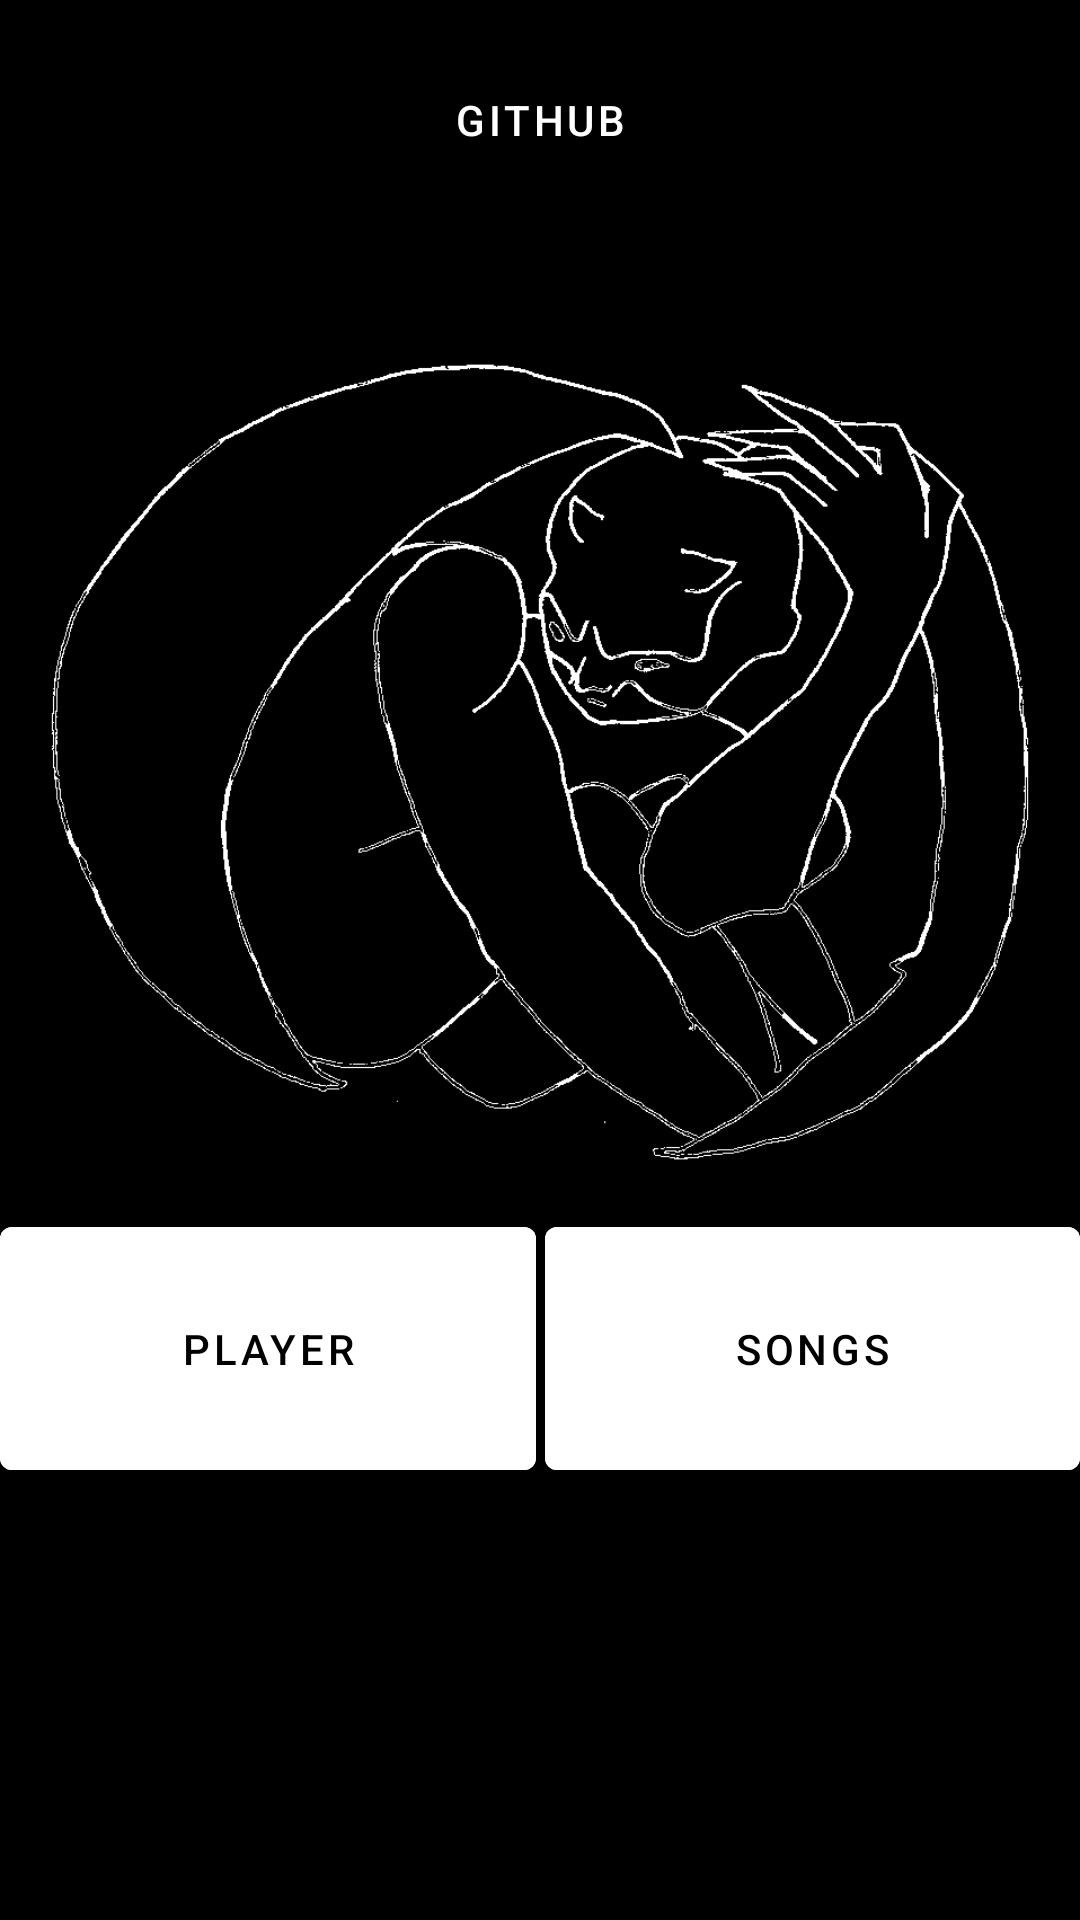

The Android layout XML behind this screen, and the referenced resources:
<!-- AndroidManifest.xml: application theme Theme.Recview -->
<!-- res/layout/activity_main.xml -->
<?xml version="1.0" encoding="utf-8"?>
<androidx.constraintlayout.widget.ConstraintLayout xmlns:android="http://schemas.android.com/apk/res/android"
    xmlns:app="http://schemas.android.com/apk/res-auto"
    android:layout_width="match_parent"
    android:layout_height="match_parent"
    android:background="@color/black">


    <com.google.android.material.button.MaterialButton
        android:id="@+id/buttonGit"
        android:layout_width="wrap_content"
        android:layout_height="wrap_content"
        android:layout_marginTop="16dp"
        android:backgroundTint="@color/black"
        android:textColor="@color/white"
        android:text="github"
        app:layout_constraintEnd_toEndOf="parent"
        app:layout_constraintHorizontal_bias="0.5"
        app:layout_constraintStart_toStartOf="parent"
        app:layout_constraintTop_toTopOf="parent" />

    <com.google.android.material.button.MaterialButton
        android:id="@+id/button2"
        android:layout_width="0dp"
        android:layout_height="93dp"
        android:layout_marginBottom="144dp"
        android:backgroundTint="@color/white"
        android:text="Songs"
        android:textColor="@color/black"
        app:layout_constraintBottom_toBottomOf="parent"
        app:layout_constraintEnd_toEndOf="parent"
        app:layout_constraintHorizontal_bias="0.5"
        app:layout_constraintStart_toEndOf="@+id/button3" />

    <com.google.android.material.button.MaterialButton
        android:id="@+id/button3"
        android:layout_width="0dp"
        android:layout_height="93dp"
        android:layout_marginEnd="3dp"
        android:backgroundTint="@color/white"
        android:text="Player"
        android:textColor="@color/black"
        app:layout_constraintBaseline_toBaselineOf="@+id/button2"
        app:layout_constraintEnd_toStartOf="@+id/button2"
        app:layout_constraintHorizontal_bias="0.5"
        app:layout_constraintStart_toStartOf="parent" />

    <ImageView
        android:id="@+id/imageView3"
        android:layout_width="match_parent"
        android:layout_height="508dp"
        app:layout_constraintEnd_toEndOf="parent"
        app:layout_constraintHorizontal_bias="0.5"
        app:layout_constraintStart_toStartOf="parent"
        app:layout_constraintTop_toTopOf="parent"
        app:srcCompat="@drawable/logowhite" />


</androidx.constraintlayout.widget.ConstraintLayout>
<!-- resources referenced by this layout -->
<resources>
  <!-- drawable logowhite: png bitmap (drawable, 22195 bytes) -->
  <style name="Theme.Recview" parent="Theme.MaterialComponents.DayNight.NoActionBar">
          <item name="android:windowNoTitle">true</item>
          <item name="android:windowActionBar">false</item>
          <item name="android:windowFullscreen">true</item>
          <item name="android:windowContentOverlay">@null</item>
          
          <item name="colorPrimary">@color/purple_500</item>
          <item name="colorPrimaryVariant">@color/purple_700</item>
          <item name="colorOnPrimary">@color/white</item>
          
          <item name="colorSecondary">@color/teal_200</item>
          <item name="colorSecondaryVariant">@color/teal_700</item>
          <item name="colorOnSecondary">@color/black</item>
          
          
      </style>
  <!-- not gathered from this repository: default colours our renderer supplied (Android Studio template values) -->
  <color name="purple_500">#FF6200EE</color>
  <color name="purple_700">#FF3700B3</color>
  <color name="teal_200">#FF03DAC5</color>
  <color name="teal_700">#FF018786</color>
  <color name="black">#FF000000</color>
  <color name="white">#FFFFFFFF</color>
</resources>
